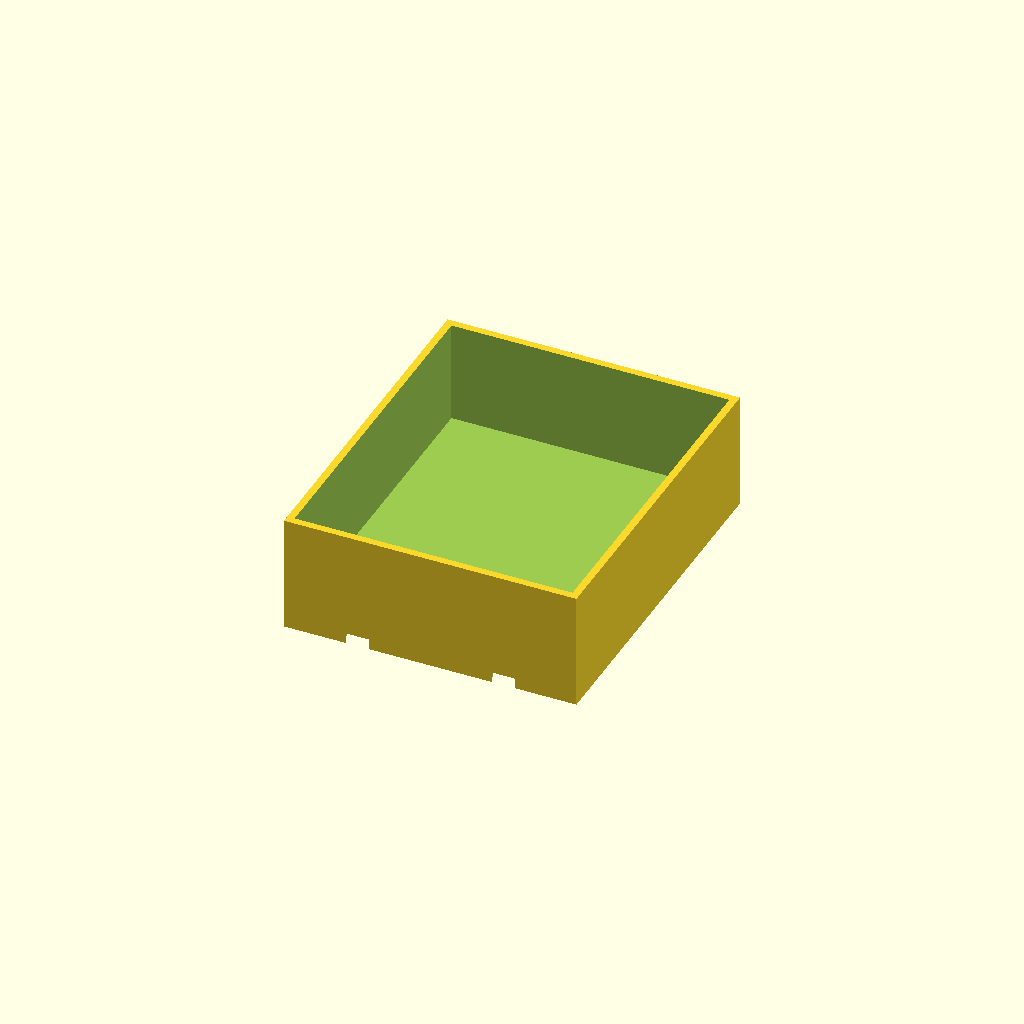
Cell 1: the model at its default parameters.
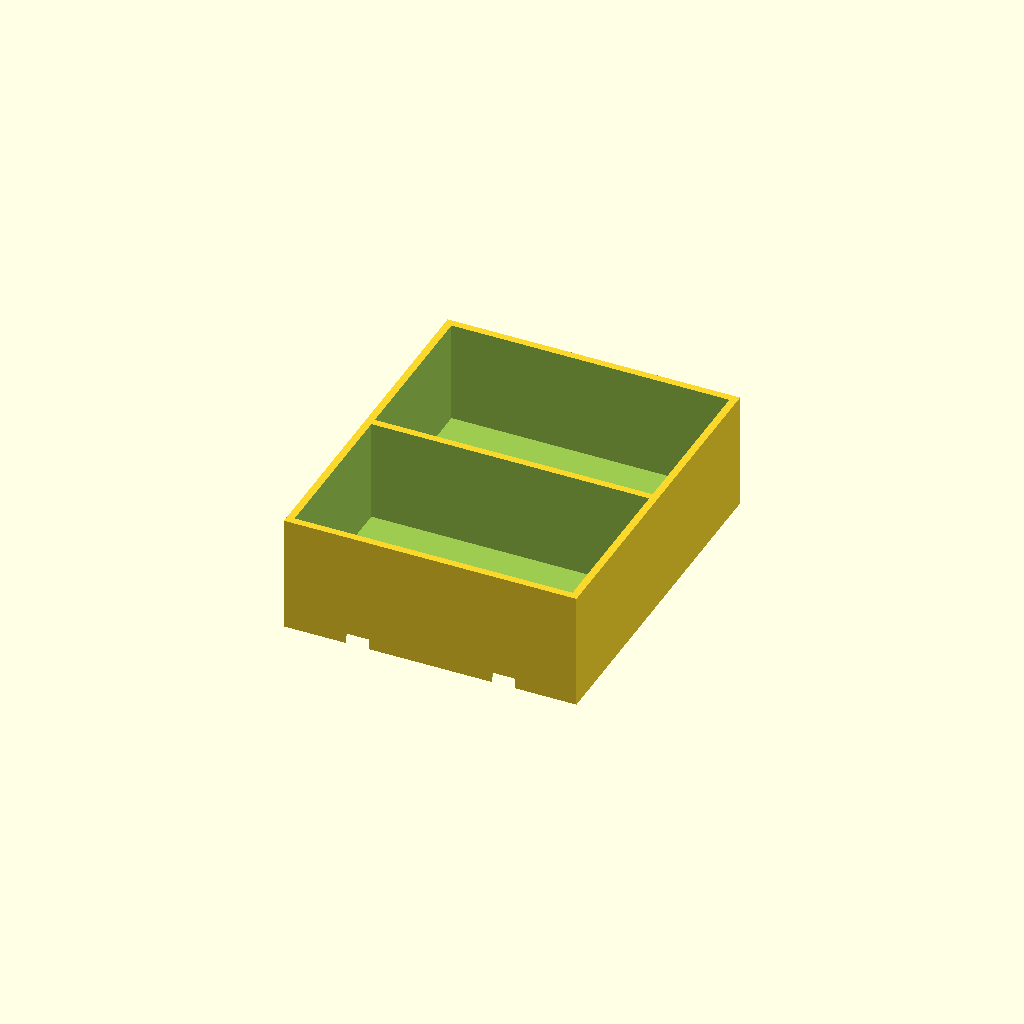
Cell 2: cells = 2 (everything else at default).
All cells are drawn from one camera (rotation 55°, 0°, 25°, orthographic, colour scheme Cornfield), so only the parameter changes between them.
Source of the model, parts/fred/drawer/fred-drawer-bin-back/source.scad:
include <krelinga/defaults.scad>
include <krelinga/units.scad>
include <krelinga/drawer_organizer.scad>

// Storage bin, back-right of the drawer organizer (grid position R3).
//
// The far corner: the drawer's back and right walls close two of its edges, so
// it is the only part of the six carrying no tabs at all. Sockets on -X and -Y
// receive the back pen tray and the middle bin, and it is therefore the last
// part to drop into place.

/* [Footprint] */
// Full width of the right column
width = 5 * inch;
// One third of the drawer's 18-inch depth
depth = 6 * inch;

/* [Cells] */
// One bin fills the part; the column's three bins are three parts
cells = 1;

organizer_tray(width, depth, cells, sock_x = true, sock_y = true);
Customizer parameters (derived from the source; name, type, default, range or options):
cells: number, default 1
